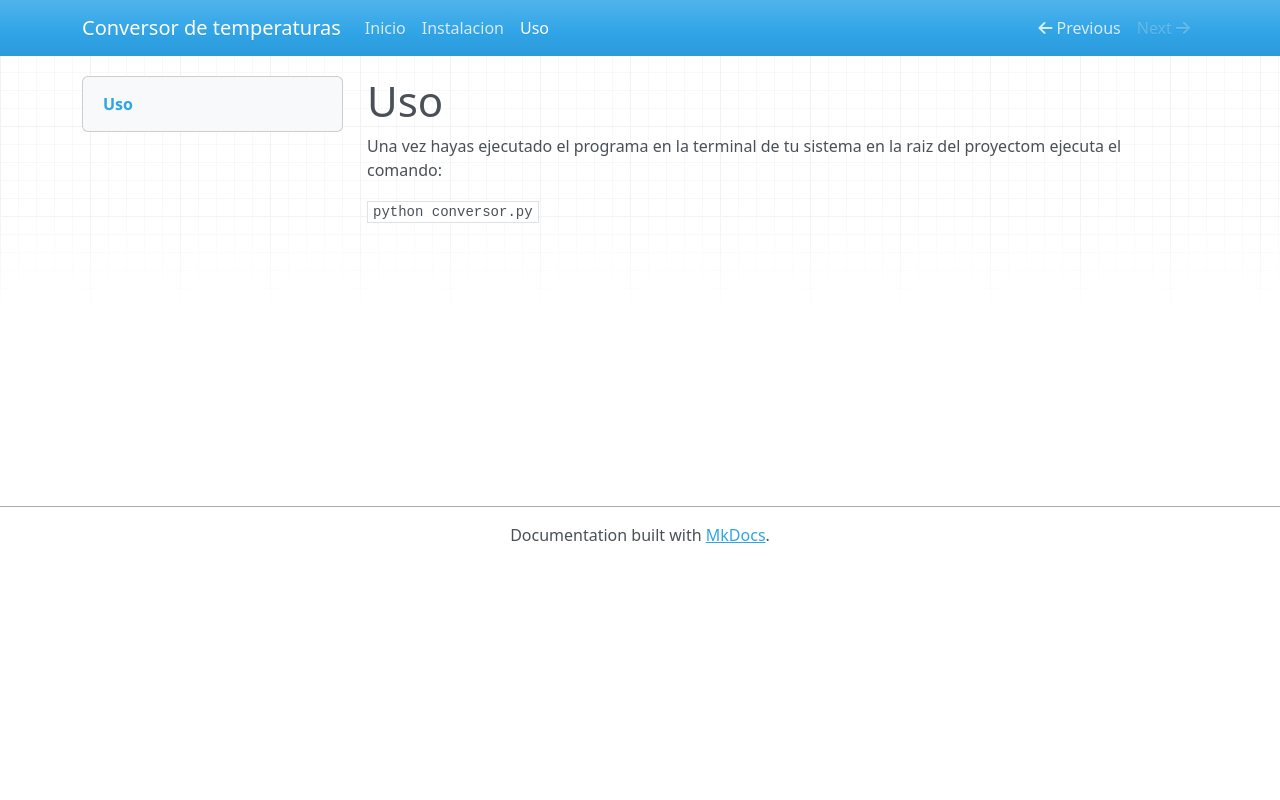

repository: Javi9543/Documentaci-n1 · page: uso/index.html · generator: mkdocs

# Uso

Una vez hayas ejecutado el programa en la terminal de tu sistema en la raiz del proyectom ejecuta
el comando: 

`python conversor.py`
